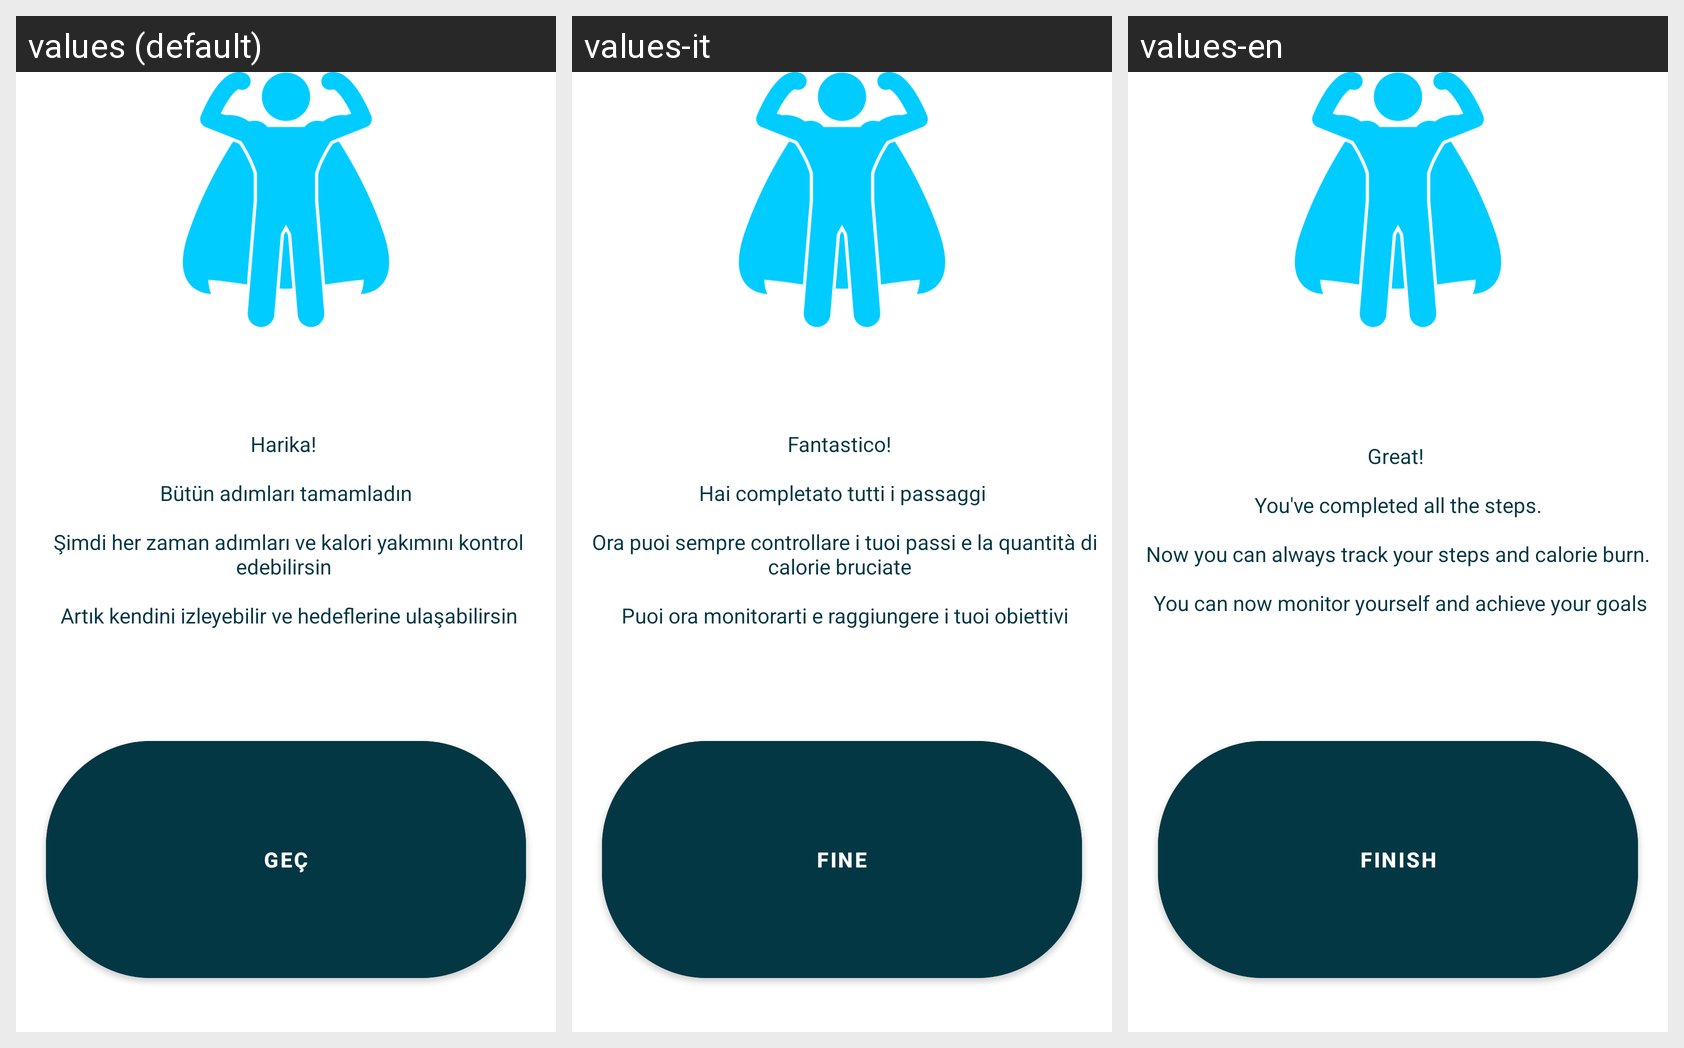

Locale-by-locale string values for the Android screen shown in this grid:
Android screen res/layout/fragment_fourth.xml rendered under 3 locales, left to right: values (default), values-it, values-en. Device: Nexus 5 (rendered at 1080×1920; each locale shown at half size, 540×960, under a caption strip naming it); theme Theme.STEPY.
Other locales in the repository, not shown: values-de, values-es, values-fr.
Strings drawn on this screen, with the default value and each locale's value (text and hints the layout hard-codes, and strings that could not be matched under every locale, appear in the picture but are not listed):

fourth_description
  values: Harika! 
       
       Bütün adımları tamamladın 
       
       Şimdi her zaman adımları ve kalori yakımını kontrol edebilirsin 
       
       Artık kendini izleyebilir ve hedeflerine ulaşabilirsin
  values-it: Fantastico! 
       
       Hai completato tutti i passaggi 
       
       Ora puoi sempre controllare i tuoi passi e la quantità di calorie bruciate 
       
       Puoi ora monitorarti e raggiungere i tuoi obiettivi
  values-en: Great! 
       
       You've completed all the steps. 
       
       Now you can always track your steps and calorie burn. 
       
       You can now monitor yourself and achieve your goals

fourth_completion_text
  values: GEÇ
  values-it: FINE
  values-en: FINISH
